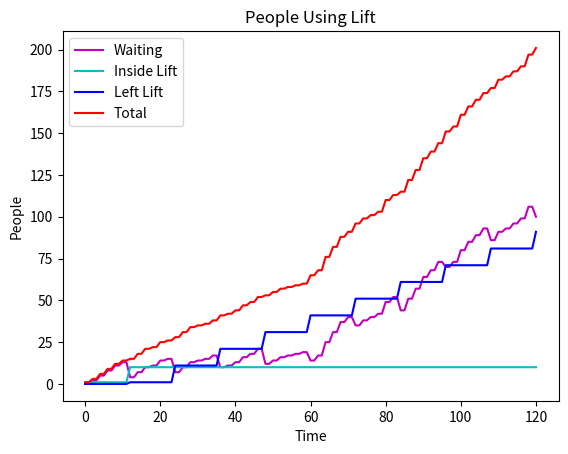

Here is the Python script that generated this plot:
from random import triangular
import matplotlib.pyplot as plt

#Variables that can be changed to manipulate the elevator
floors=2
height=3
speed=1
weight=10
endtime=120
#This variable changes the time of day
hour=7

#Lists used for the graphing
timeg=[]
positiong=[]
people=[]
waitingpeople=[]
liftpeople=[]
gonepeople=[]

#Variables that need to be reset before the while loop
elevatorpos=0
elevatorweight=0
totalpeople=0
leave=0
time=0
waiting=0
inlift=0
# enter=False

#While loop that runs the functions
while time<endtime+1:
    timeg+=[time]

    #Time change
    if time%60==0:
        hour+=1
        print(hour)
    if hour==24:
        hour=0

    #Determining how many people should be joining the queue to use lift
    if (hour>=6 and hour<=8) or (hour>=11 and hour<=1) or (hour>=18 and hour<=20):
        newpeople = int(triangular(1,5,2))
    else:
        newpeople = int(triangular(0,10,5))

    #The rate at which people join the queue
    if time%2 == 0:
        totalpeople += newpeople
        waiting += newpeople

    #Determing where the elevator is and which direction it should go
    if elevatorpos == 0:
        leave += inlift
        inlift = 0

        #Determining how many people can fit into the elevator, whether it's all of them or if cap has been reached
        if waiting >= weight:
            inlift += weight
            waiting -= weight
        else:
            inlift += waiting
            waiting = 0

        direction = 'Up'

    elif elevatorpos == floors*height:
        direction = 'Down'

    #Determines the actual place where the elevator is
    if direction == 'Up':
        elevatorpos += speed
    else:
        elevatorpos -= speed

    #Variables that need to be updated by end of the loop and appending variables to lists for later use in graphing
    time += 1
    positiong += [elevatorpos]
    people += [totalpeople]
    waitingpeople += [waiting]
    liftpeople += [inlift]
    gonepeople += [leave]

#Display of data in the terminal
print('Time :', timeg)
print('Position :', positiong)
print('Waiting :', waitingpeople)
print('Inlift :', liftpeople)
print('Gone :', gonepeople)
print('Total :', people)

#Plotting of data as a graph, people against time
plt.xlabel('Time')
plt.ylabel('People')
plt.plot(timeg,waitingpeople,'m',label='Waiting')
plt.plot(timeg,liftpeople,'c',label='Inside Lift')
plt.plot(timeg,gonepeople,'b',label='Left Lift')
plt.plot(timeg,people,'r',label='Total')
plt.legend(loc='upper left')
plt.title('People Using Lift')
plt.show()